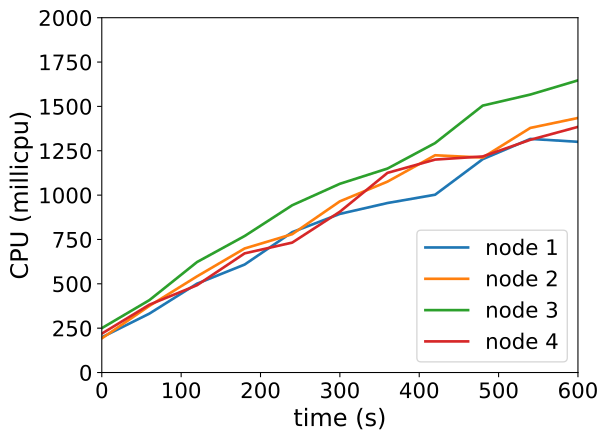

The file beside this chart, header and first rows:
timestamp, ppgcc-m02_pod_amount, ppgcc-m02_memory, ppgcc-m02_cpu, ppgcc-m03_pod_amount, ppgcc-m03_memory, ppgcc-m03_cpu, ppgcc-m04_pod_amount, ppgcc-m04_memory, ppgcc-m04_cpu, ppgcc-m05_pod_amount, ppgcc-m05_memory, ppgcc-m05_cpu
0, 5, 1121936, 198551161, 5, 1091204, 192564265, 5, 1096664, 250098411, 5, 1098076, 219200140
60, 5, 1124972, 332182757, 5, 1094768, 375566873, 5, 1100888, 408126161, 5, 1102036, 382436870
120, 5, 1128008, 500917082, 5, 1098332, 542029941, 5, 1104584, 622719642, 5, 1103224, 492216838
180, 5, 1130912, 608688840, 5, 1102160, 699277293, 5, 1107356, 769451591, 5, 1106392, 671648615
240, 5, 1135136, 791265156, 5, 1104536, 779940086, 5, 1111184, 942985553, 5, 1106920, 732456774
300, 5, 1136192, 894192830, 5, 1107176, 965037089, 5, 1116728, 1063828006, 5, 1111672, 906368864
360, 5, 1139360, 955484062, 5, 1109816, 1076056105, 5, 1117520, 1149799319, 5, 1117876, 1125452010
420, 5, 1140152, 1002196857, 5, 1113512, 1224661862, 5, 1122668, 1293358848, 5, 1118140, 1200256854
480, 5, 1144904, 1202576923, 5, 1114832, 1211721390, 5, 1123592, 1504577048, 5, 1118668, 1217925943
540, 5, 1147412, 1316874804, 5, 1117604, 1378835876, 5, 1127816, 1566859819, 5, 1122760, 1311884363
600, 5, 1146884, 1300389880, 5, 1119320, 1434910395, 5, 1132568, 1646861256, 5, 1123948, 1384663466
